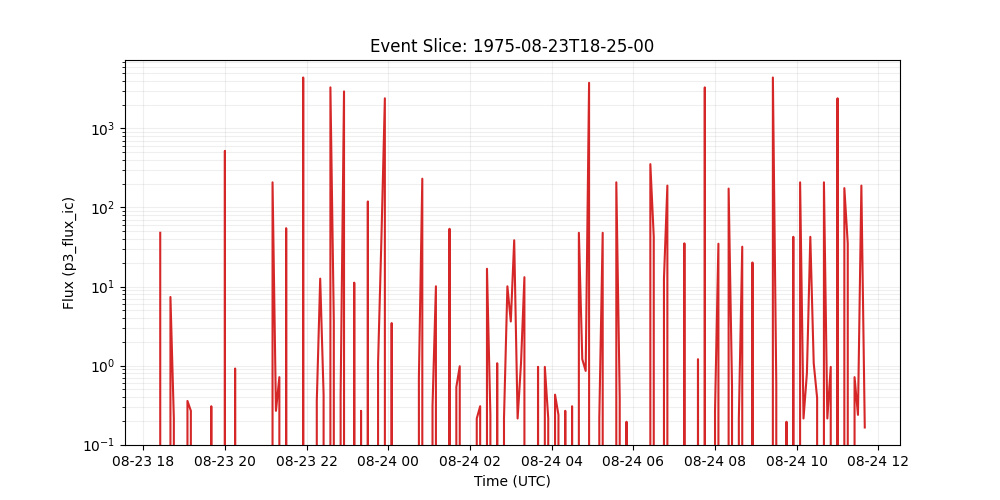

Values plotted in this chart, from the file beside it:
time_tag, p3_flux_ic
1975-08-23 18:25:00, 47.87
1975-08-23 18:30:00, 0.0
1975-08-23 18:35:00, 0.0
1975-08-23 18:40:00, 7.38
1975-08-23 18:45:00, 0.2144
1975-08-23 18:50:00, 0.0
1975-08-23 18:55:00, 0.0
1975-08-23 19:00:00, 0.0
1975-08-23 19:05:00, 0.3573
1975-08-23 19:10:00, 0.2679
1975-08-23 19:15:00, 0.0
1975-08-23 19:20:00, 0.0
1975-08-23 19:25:00, 0.0
1975-08-23 19:30:00, 0.0
1975-08-23 19:35:00, 0.0
1975-08-23 19:40:00, 0.3062
1975-08-23 19:45:00, 0.0
1975-08-23 19:50:00, 0.0
1975-08-23 19:55:00, 0.0
1975-08-23 20:00:00, 520.1
1975-08-23 20:05:00, 0.0
1975-08-23 20:10:00, 0.0
1975-08-23 20:15:00, 0.9186
1975-08-23 20:20:00, 0.0
1975-08-23 20:25:00, 0.0
1975-08-23 20:30:00, 0.0
1975-08-23 20:35:00, 0.0
1975-08-23 20:40:00, 0.0
1975-08-23 20:45:00, 0.0
1975-08-23 20:50:00, 0.0
1975-08-23 20:55:00, 0.0
1975-08-23 21:00:00, 0.0
1975-08-23 21:05:00, 0.0
1975-08-23 21:10:00, 208
1975-08-23 21:15:00, 0.2679
1975-08-23 21:20:00, 0.7145
1975-08-23 21:25:00, 0.0
1975-08-23 21:30:00, 54.7
1975-08-23 21:35:00, 0.0
1975-08-23 21:40:00, 0.0
1975-08-23 21:45:00, 0.0
1975-08-23 21:50:00, 0.0
1975-08-23 21:55:00, 4406
1975-08-23 22:00:00, 0.0
1975-08-23 22:05:00, 0.0
1975-08-23 22:10:00, 0.0
1975-08-23 22:15:00, 0.3573
1975-08-23 22:20:00, 12.59
1975-08-23 22:25:00, 0.4287
1975-08-23 22:30:00, 0.0
1975-08-23 22:35:00, 3304
1975-08-23 22:40:00, 3.614
1975-08-23 22:45:00, 0.0
1975-08-23 22:50:00, 0.4287
1975-08-23 22:55:00, 2937
1975-08-23 23:00:00, 0.0
1975-08-23 23:05:00, 0.0
1975-08-23 23:10:00, 11.19
1975-08-23 23:15:00, 0.0
1975-08-23 23:20:00, 0.2679
... 148 more rows
